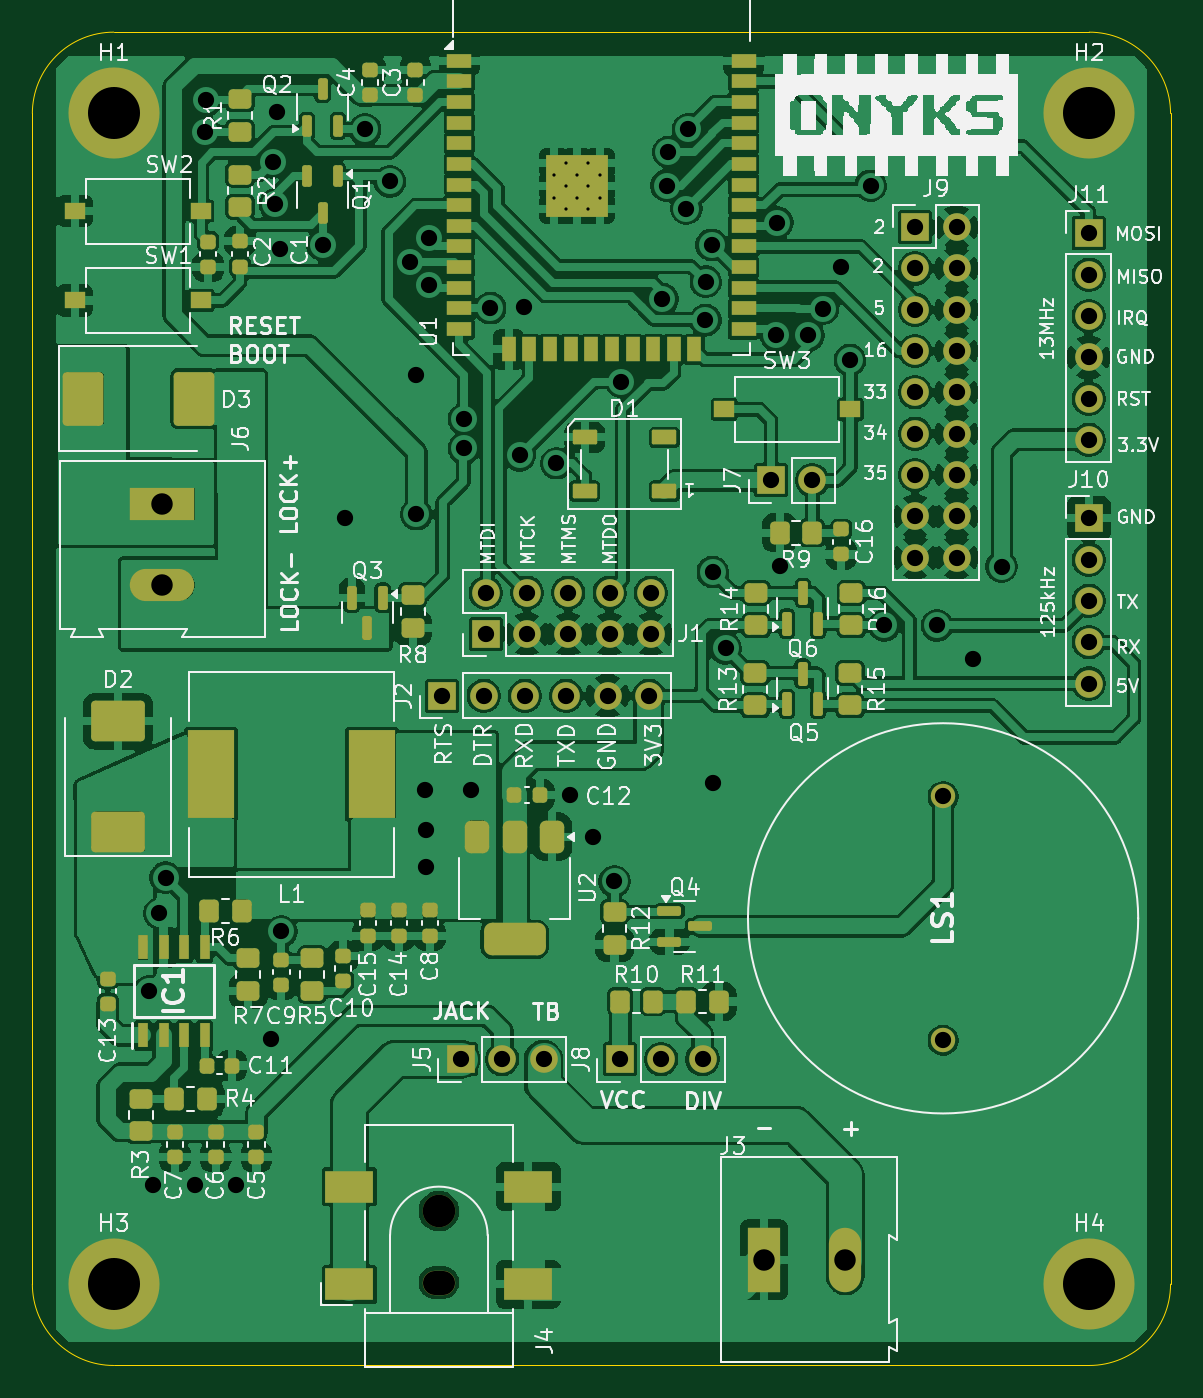
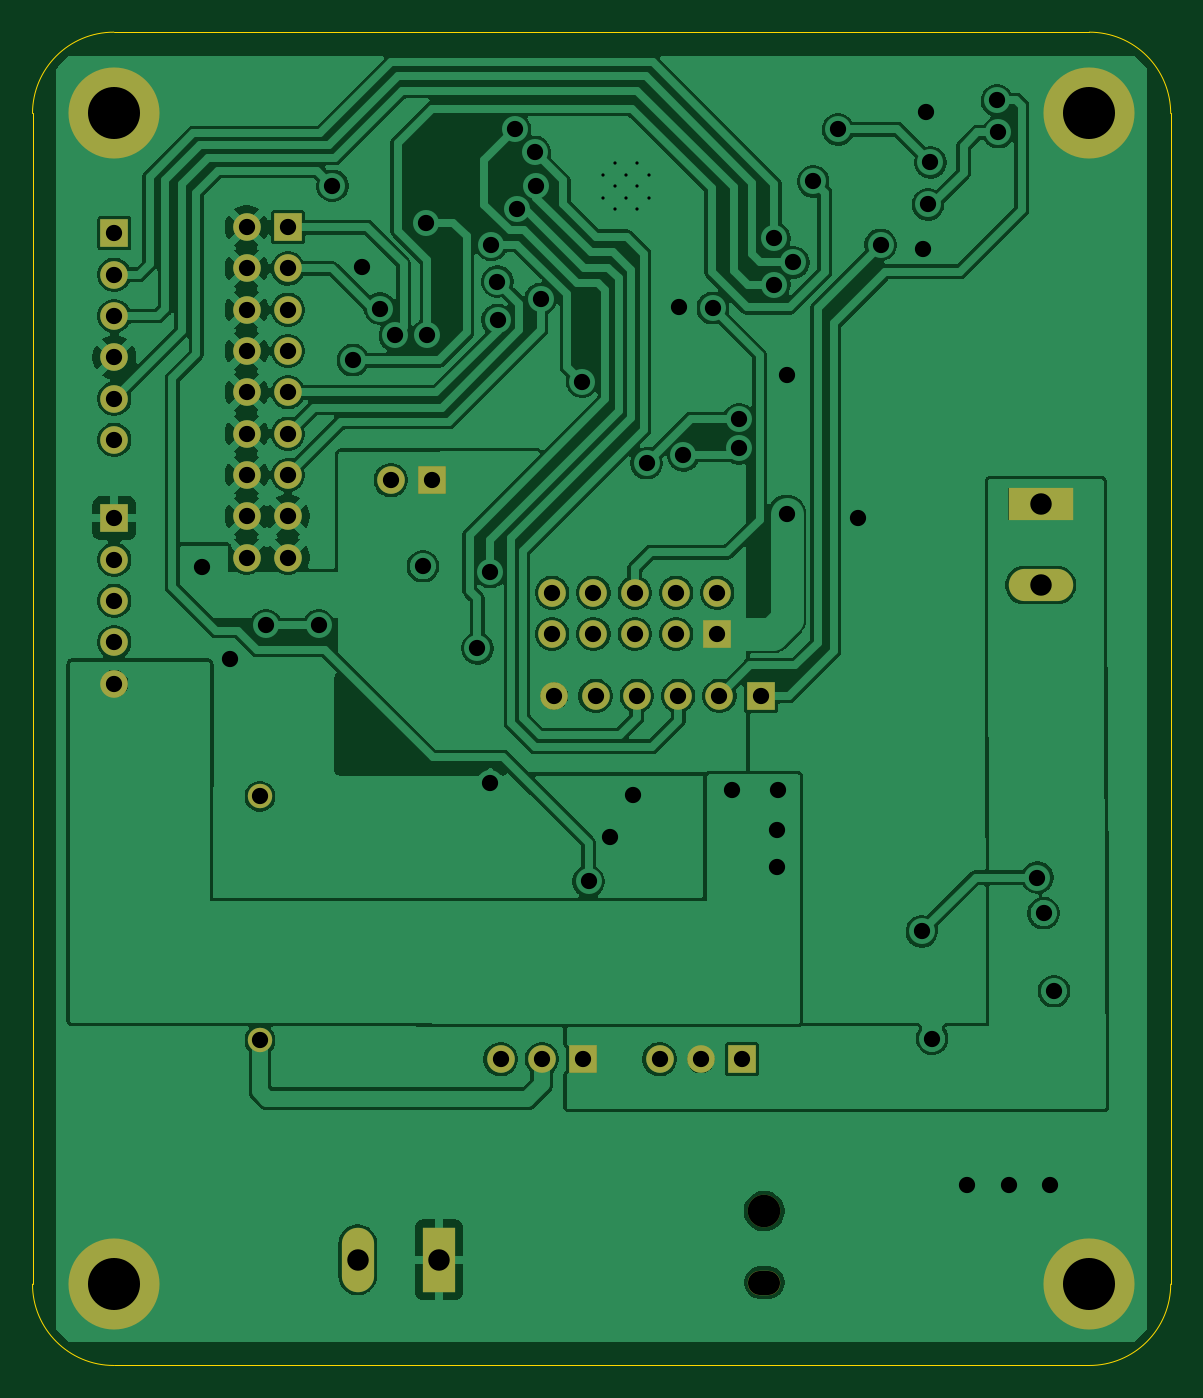
Circuit board: 11 layer files. Board 70.0 x 82.0 mm.
- bottom_copper: onyks_iot_control_cabinet_pcb-B_Cu.gbr (189314 bytes)
- bottom_mask: onyks_iot_control_cabinet_pcb-B_Mask.gbr (2910 bytes)
- paste: onyks_iot_control_cabinet_pcb-B_Paste.gbr (472 bytes)
- bottom_silk: onyks_iot_control_cabinet_pcb-B_Silkscreen.gbr (473 bytes)
- outline: onyks_iot_control_cabinet_pcb-Edge_Cuts.gbr (1012 bytes)
- top_copper: onyks_iot_control_cabinet_pcb-F_Cu.gbr (340478 bytes)
- top_mask: onyks_iot_control_cabinet_pcb-F_Mask.gbr (10710 bytes)
- paste: onyks_iot_control_cabinet_pcb-F_Paste.gbr (8160 bytes)
- top_silk: onyks_iot_control_cabinet_pcb-F_Silkscreen.gbr (158216 bytes)
- drill: onyks_iot_control_cabinet_pcb-NPTH.drl (447 bytes)
- drill: onyks_iot_control_cabinet_pcb-PTH.drl (2760 bytes)

=== bottom_copper: onyks_iot_control_cabinet_pcb-B_Cu.gbr (189314 bytes, source omitted) ===
=== bottom_mask: onyks_iot_control_cabinet_pcb-B_Mask.gbr ===
%TF.GenerationSoftware,KiCad,Pcbnew,9.0.2*%
%TF.CreationDate,2025-10-26T15:03:13+01:00*%
%TF.ProjectId,onyks_iot_control_cabinet_pcb,6f6e796b-735f-4696-9f74-5f636f6e7472,rev?*%
%TF.SameCoordinates,Original*%
%TF.FileFunction,Soldermask,Bot*%
%TF.FilePolarity,Negative*%
%FSLAX46Y46*%
G04 Gerber Fmt 4.6, Leading zero omitted, Abs format (unit mm)*
G04 Created by KiCad (PCBNEW 9.0.2) date 2025-10-26 15:03:13*
%MOMM*%
%LPD*%
G01*
G04 APERTURE LIST*
%ADD10R,1.980000X3.960000*%
%ADD11O,1.980000X3.960000*%
%ADD12R,1.700000X1.700000*%
%ADD13C,1.700000*%
%ADD14O,2.000000X1.500000*%
%ADD15C,2.000000*%
%ADD16C,1.500000*%
%ADD17C,3.600000*%
%ADD18C,5.600000*%
%ADD19R,3.960000X1.980000*%
%ADD20O,3.960000X1.980000*%
G04 APERTURE END LIST*
D10*
%TO.C,J3*%
X200000000Y-118500000D03*
D11*
X205000000Y-118500000D03*
%TD*%
D12*
%TO.C,J10*%
X219964000Y-72898000D03*
D13*
X219964000Y-75438000D03*
X219964000Y-77978000D03*
X219964000Y-80518000D03*
X219964000Y-83058000D03*
%TD*%
D12*
%TO.C,J9*%
X209296000Y-54991000D03*
D13*
X211836000Y-54991000D03*
X209296000Y-57531000D03*
X211836000Y-57531000D03*
X209296000Y-60071000D03*
X211836000Y-60071000D03*
X209296000Y-62611000D03*
X211836000Y-62611000D03*
X209296000Y-65151000D03*
X211836000Y-65151000D03*
X209296000Y-67691000D03*
X211836000Y-67691000D03*
X209296000Y-70231000D03*
X211836000Y-70231000D03*
X209296000Y-72771000D03*
X211836000Y-72771000D03*
X209296000Y-75311000D03*
X211836000Y-75311000D03*
%TD*%
D14*
%TO.C,J4*%
X180000000Y-119900000D03*
D15*
X180000000Y-115500000D03*
%TD*%
D12*
%TO.C,J1*%
X182880000Y-80010000D03*
D13*
X182880000Y-77470000D03*
X185420000Y-80010000D03*
X185420000Y-77470000D03*
X187960000Y-80010000D03*
X187960000Y-77470000D03*
X190500000Y-80010000D03*
X190500000Y-77470000D03*
X193040000Y-80010000D03*
X193040000Y-77470000D03*
%TD*%
D12*
%TO.C,J8*%
X191135000Y-106172000D03*
D13*
X193675000Y-106172000D03*
X196215000Y-106172000D03*
%TD*%
D12*
%TO.C,J5*%
X181356000Y-106172000D03*
D13*
X183896000Y-106172000D03*
X186436000Y-106172000D03*
%TD*%
D16*
%TO.C,LS1*%
X211010000Y-105000000D03*
X211010000Y-90000000D03*
%TD*%
D17*
%TO.C,H1*%
X160000000Y-48000000D03*
D18*
X160000000Y-48000000D03*
%TD*%
D17*
%TO.C,H4*%
X220000000Y-120000000D03*
D18*
X220000000Y-120000000D03*
%TD*%
D19*
%TO.C,J6*%
X163000000Y-72000000D03*
D20*
X163000000Y-77000000D03*
%TD*%
D17*
%TO.C,H3*%
X160000000Y-120000000D03*
D18*
X160000000Y-120000000D03*
%TD*%
D12*
%TO.C,J11*%
X219964000Y-55372000D03*
D13*
X219964000Y-57912000D03*
X219964000Y-60452000D03*
X219964000Y-62992000D03*
X219964000Y-65532000D03*
X219964000Y-68072000D03*
%TD*%
D12*
%TO.C,J7*%
X200431400Y-70561200D03*
D13*
X202971400Y-70561200D03*
%TD*%
D12*
%TO.C,J2*%
X180213000Y-83820000D03*
D13*
X182753000Y-83820000D03*
X185293000Y-83820000D03*
X187833000Y-83820000D03*
X190373000Y-83820000D03*
X192913000Y-83820000D03*
%TD*%
D17*
%TO.C,H2*%
X220000000Y-48000000D03*
D18*
X220000000Y-48000000D03*
%TD*%
M02*

=== paste: onyks_iot_control_cabinet_pcb-B_Paste.gbr ===
%TF.GenerationSoftware,KiCad,Pcbnew,9.0.2*%
%TF.CreationDate,2025-10-26T15:03:13+01:00*%
%TF.ProjectId,onyks_iot_control_cabinet_pcb,6f6e796b-735f-4696-9f74-5f636f6e7472,rev?*%
%TF.SameCoordinates,Original*%
%TF.FileFunction,Paste,Bot*%
%TF.FilePolarity,Positive*%
%FSLAX46Y46*%
G04 Gerber Fmt 4.6, Leading zero omitted, Abs format (unit mm)*
G04 Created by KiCad (PCBNEW 9.0.2) date 2025-10-26 15:03:13*
%MOMM*%
%LPD*%
G01*
G04 APERTURE LIST*
G04 APERTURE END LIST*
M02*

=== bottom_silk: onyks_iot_control_cabinet_pcb-B_Silkscreen.gbr ===
%TF.GenerationSoftware,KiCad,Pcbnew,9.0.2*%
%TF.CreationDate,2025-10-26T15:03:13+01:00*%
%TF.ProjectId,onyks_iot_control_cabinet_pcb,6f6e796b-735f-4696-9f74-5f636f6e7472,rev?*%
%TF.SameCoordinates,Original*%
%TF.FileFunction,Legend,Bot*%
%TF.FilePolarity,Positive*%
%FSLAX46Y46*%
G04 Gerber Fmt 4.6, Leading zero omitted, Abs format (unit mm)*
G04 Created by KiCad (PCBNEW 9.0.2) date 2025-10-26 15:03:13*
%MOMM*%
%LPD*%
G01*
G04 APERTURE LIST*
G04 APERTURE END LIST*
M02*

=== outline: onyks_iot_control_cabinet_pcb-Edge_Cuts.gbr ===
%TF.GenerationSoftware,KiCad,Pcbnew,9.0.2*%
%TF.CreationDate,2025-10-26T15:03:14+01:00*%
%TF.ProjectId,onyks_iot_control_cabinet_pcb,6f6e796b-735f-4696-9f74-5f636f6e7472,rev?*%
%TF.SameCoordinates,Original*%
%TF.FileFunction,Profile,NP*%
%FSLAX46Y46*%
G04 Gerber Fmt 4.6, Leading zero omitted, Abs format (unit mm)*
G04 Created by KiCad (PCBNEW 9.0.2) date 2025-10-26 15:03:14*
%MOMM*%
%LPD*%
G01*
G04 APERTURE LIST*
%TA.AperFunction,Profile*%
%ADD10C,0.050000*%
%TD*%
G04 APERTURE END LIST*
D10*
X155000000Y-48000000D02*
G75*
G02*
X160000000Y-43000000I5000000J0D01*
G01*
X225000000Y-120000000D02*
X225000000Y-48000000D01*
X155000000Y-48000000D02*
X155000000Y-120000000D01*
X160000000Y-43000000D02*
X220000000Y-43000000D01*
X160000000Y-125000000D02*
X220000000Y-125000000D01*
X160000000Y-125000000D02*
G75*
G02*
X155000000Y-120000000I0J5000000D01*
G01*
X220000000Y-43000000D02*
G75*
G02*
X225000000Y-48000000I0J-5000000D01*
G01*
X225000000Y-120000000D02*
G75*
G02*
X220000000Y-125000000I-5000000J0D01*
G01*
M02*

=== top_copper: onyks_iot_control_cabinet_pcb-F_Cu.gbr (340478 bytes, source omitted) ===
=== top_mask: onyks_iot_control_cabinet_pcb-F_Mask.gbr (10710 bytes, source omitted) ===
=== paste: onyks_iot_control_cabinet_pcb-F_Paste.gbr (8160 bytes, source omitted) ===
=== top_silk: onyks_iot_control_cabinet_pcb-F_Silkscreen.gbr (158216 bytes, source omitted) ===
=== drill: onyks_iot_control_cabinet_pcb-NPTH.drl ===
M48
; DRILL file {KiCad 9.0.2} date 2025-10-26T15:01:41+0100
; FORMAT={-:-/ absolute / metric / decimal}
; #@! TF.CreationDate,2025-10-26T15:01:41+01:00
; #@! TF.GenerationSoftware,Kicad,Pcbnew,9.0.2
; #@! TF.FileFunction,NonPlated,1,2,NPTH
FMAT,2
METRIC
; #@! TA.AperFunction,NonPlated,NPTH,ComponentDrill
T1C1.500
; #@! TA.AperFunction,NonPlated,NPTH,ComponentDrill
T2C2.000
%
G90
G05
T2
X180.0Y-115.5
T1
X180.25Y-119.9G85X179.75Y-119.9
G05
M30

=== drill: onyks_iot_control_cabinet_pcb-PTH.drl ===
M48
; DRILL file {KiCad 9.0.2} date 2025-10-26T15:01:41+0100
; FORMAT={-:-/ absolute / metric / decimal}
; #@! TF.CreationDate,2025-10-26T15:01:41+01:00
; #@! TF.GenerationSoftware,Kicad,Pcbnew,9.0.2
; #@! TF.FileFunction,Plated,1,2,PTH
FMAT,2
METRIC
; #@! TA.AperFunction,Plated,PTH,ComponentDrill
T1C0.200
; #@! TA.AperFunction,Plated,PTH,ViaDrill
T2C1.000
; #@! TA.AperFunction,Plated,PTH,ComponentDrill
T3C1.000
; #@! TA.AperFunction,Plated,PTH,ComponentDrill
T4C1.320
; #@! TA.AperFunction,Plated,PTH,ComponentDrill
T5C3.200
%
G90
G05
T1
X187.1Y-51.77
X187.1Y-53.17
X187.8Y-51.07
X187.8Y-52.47
X187.8Y-53.87
X188.475Y-51.77
X188.475Y-53.17
X189.2Y-51.07
X189.2Y-52.47
X189.2Y-53.87
X189.9Y-51.77
X189.9Y-53.17
T2
X162.179Y-101.981
X162.433Y-113.919
X162.814Y-97.18
X163.195Y-94.996
X164.973Y-113.919
X165.608Y-49.149
X165.684Y-47.193
X167.513Y-113.919
X169.672Y-104.902
X169.774Y-51.003
X169.926Y-53.594
X170.053Y-47.879
X170.231Y-56.337
X170.307Y-98.298
X172.847Y-56.083
X174.219Y-72.898
X175.463Y-48.971
X176.987Y-52.172
X178.206Y-57.15
X178.587Y-64.11
X178.613Y-72.644
X179.172Y-89.611
X179.197Y-92.05
X179.197Y-94.336
X179.375Y-55.677
X179.375Y-58.522
X181.543Y-66.802
X181.543Y-68.602
X181.966Y-89.611
X183.159Y-59.969
X184.972Y-69.02
X185.217Y-59.893
X187.234Y-69.508
X188.087Y-89.916
X189.459Y-92.481
X190.802Y-95.225
X191.211Y-64.491
X193.751Y-59.411
X194.005Y-52.451
X194.107Y-50.368
X195.224Y-53.848
X195.326Y-48.971
X196.393Y-60.706
X196.418Y-58.344
X196.774Y-56.083
X196.85Y-76.2
X196.85Y-89.205
X197.637Y-80.899
X200.736Y-61.646
X200.812Y-54.712
X200.99Y-75.844
X202.717Y-61.646
X203.632Y-59.995
X204.724Y-57.455
X205.283Y-63.17
X206.553Y-52.451
X207.391Y-79.477
X210.642Y-79.477
X212.877Y-81.559
X214.605Y-75.87
T3
X180.213Y-83.82
X181.356Y-106.172
X182.753Y-83.82
X182.88Y-77.47
X182.88Y-80.01
X183.896Y-106.172
X185.293Y-83.82
X185.42Y-77.47
X185.42Y-80.01
X186.436Y-106.172
X187.833Y-83.82
X187.96Y-77.47
X187.96Y-80.01
X190.373Y-83.82
X190.5Y-77.47
X190.5Y-80.01
X191.135Y-106.172
X192.913Y-83.82
X193.04Y-77.47
X193.04Y-80.01
X193.675Y-106.172
X196.215Y-106.172
X200.431Y-70.561
X202.971Y-70.561
X209.296Y-54.991
X209.296Y-57.531
X209.296Y-60.071
X209.296Y-62.611
X209.296Y-65.151
X209.296Y-67.691
X209.296Y-70.231
X209.296Y-72.771
X209.296Y-75.311
X211.01Y-90.0
X211.01Y-105.0
X211.836Y-54.991
X211.836Y-57.531
X211.836Y-60.071
X211.836Y-62.611
X211.836Y-65.151
X211.836Y-67.691
X211.836Y-70.231
X211.836Y-72.771
X211.836Y-75.311
X219.964Y-55.372
X219.964Y-57.912
X219.964Y-60.452
X219.964Y-62.992
X219.964Y-65.532
X219.964Y-68.072
X219.964Y-72.898
X219.964Y-75.438
X219.964Y-77.978
X219.964Y-80.518
X219.964Y-83.058
T4
X163.0Y-72.0
X163.0Y-77.0
X200.0Y-118.5
X205.0Y-118.5
T5
X160.0Y-48.0
X160.0Y-120.0
X220.0Y-48.0
X220.0Y-120.0
M30

